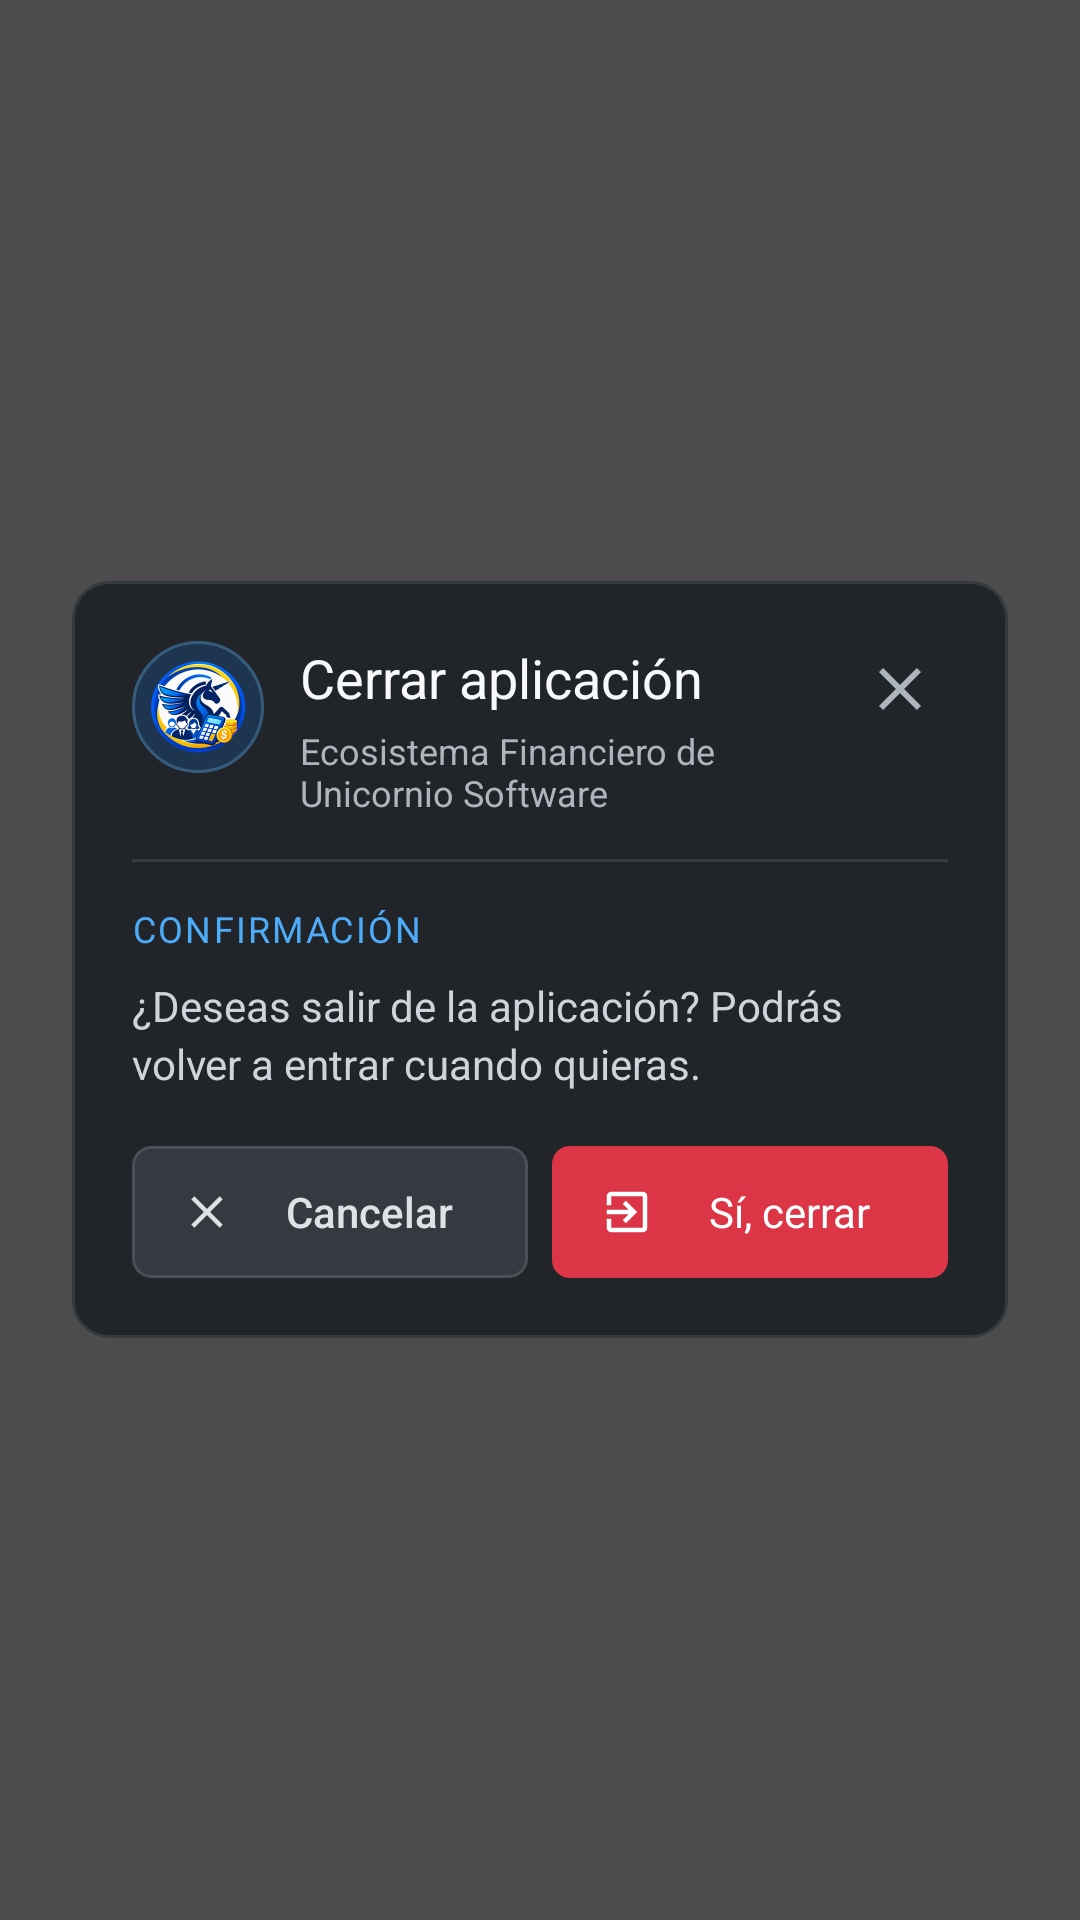

Here is an Android app screen rendered from its layout file. Give the layout XML and the strings, colors and styles it references.
<!-- AndroidManifest.xml: application theme Theme.UnicornioSoftware -->
<!-- res/layout/dialog_close_app.xml -->
<?xml version="1.0" encoding="utf-8"?>
<FrameLayout xmlns:android="http://schemas.android.com/apk/res/android"
    android:layout_width="match_parent"
    android:layout_height="match_parent"
    android:background="#B3000000"
    android:padding="24dp">

    <LinearLayout
        android:layout_width="match_parent"
        android:layout_height="wrap_content"
        android:layout_gravity="center"
        android:background="@drawable/bg_modal_card"
        android:orientation="vertical"
        android:padding="20dp">

        <LinearLayout
            android:layout_width="match_parent"
            android:layout_height="wrap_content"
            android:gravity="top"
            android:orientation="horizontal">

            <ImageView
                android:layout_width="44dp"
                android:layout_height="44dp"
                android:background="@drawable/bg_offline_icon"
                android:contentDescription="@string/app_name"
                android:padding="6dp"
                android:scaleType="fitCenter"
                android:src="@mipmap/ic_launcher_round" />

            <LinearLayout
                android:layout_width="0dp"
                android:layout_height="wrap_content"
                android:layout_marginStart="12dp"
                android:layout_weight="1"
                android:orientation="vertical">

                <TextView
                    android:id="@+id/closeTitle"
                    android:layout_width="wrap_content"
                    android:layout_height="wrap_content"
                    android:fontFamily="sans-serif-bold"
                    android:text="Cerrar aplicación"
                    android:textColor="#F8F9FA"
                    android:textSize="18sp" />

                <TextView
                    android:layout_width="wrap_content"
                    android:layout_height="wrap_content"
                    android:layout_marginTop="4dp"
                    android:fontFamily="sans-serif"
                    android:text="Ecosistema Financiero de Unicornio Software"
                    android:textColor="#ADB5BD"
                    android:textSize="12sp" />
            </LinearLayout>

            <ImageButton
                android:id="@+id/btnCloseDialogX"
                android:layout_width="32dp"
                android:layout_height="32dp"
                android:background="@android:color/transparent"
                android:contentDescription="Cerrar"
                android:padding="4dp"
                android:src="@drawable/ic_close"
                android:tint="#ADB5BD" />
        </LinearLayout>

        <View
            android:layout_width="match_parent"
            android:layout_height="1dp"
            android:layout_marginTop="14dp"
            android:layout_marginBottom="14dp"
            android:background="#343A40" />

        <TextView
            android:layout_width="wrap_content"
            android:layout_height="wrap_content"
            android:fontFamily="sans-serif-bold"
            android:letterSpacing="0.06"
                    android:text="CONFIRMACIÓN"
            android:textAllCaps="true"
            android:textColor="#4DABF7"
            android:textSize="12sp" />

        <TextView
            android:id="@+id/closeMessage"
            android:layout_width="match_parent"
            android:layout_height="wrap_content"
            android:layout_marginTop="8dp"
            android:fontFamily="sans-serif"
            android:lineSpacingExtra="3dp"
                    android:text="¿Deseas salir de la aplicación? Podrás volver a entrar cuando quieras."
            android:textColor="#CED4DA"
            android:textSize="14sp" />

        <LinearLayout
            android:layout_width="match_parent"
            android:layout_height="wrap_content"
            android:layout_marginTop="18dp"
            android:orientation="horizontal">

            <TextView
                android:id="@+id/btnCloseCancel"
                android:layout_width="0dp"
                android:layout_height="44dp"
                android:layout_marginEnd="8dp"
                android:layout_weight="1"
                android:background="@drawable/bg_modal_btn_secondary"
                android:drawableStart="@drawable/ic_modal_cancel"
                android:drawablePadding="8dp"
                android:fontFamily="sans-serif-medium"
                android:gravity="center"
                android:paddingStart="16dp"
                android:paddingEnd="16dp"
                android:text="Cancelar"
                android:textColor="#DEE2E6"
                android:textSize="14sp" />

            <TextView
                android:id="@+id/btnCloseConfirm"
                android:layout_width="0dp"
                android:layout_height="44dp"
                android:layout_weight="1"
                android:background="@drawable/bg_modal_btn_danger"
                android:drawableStart="@drawable/ic_modal_exit"
                android:drawablePadding="8dp"
                android:fontFamily="sans-serif-bold"
                android:gravity="center"
                android:paddingStart="16dp"
                android:paddingEnd="16dp"
                android:text="Sí, cerrar"
                android:textColor="#FFFFFF"
                android:textSize="14sp" />
        </LinearLayout>
    </LinearLayout>
</FrameLayout>
<!-- resources referenced by this layout -->
<resources>
  <!-- drawable bg_modal_btn_danger (drawable) -->
  ﻿<?xml version="1.0" encoding="utf-8"?>
  <ripple xmlns:android="http://schemas.android.com/apk/res/android" android:color="#33FFFFFF">
      <item>
          <shape android:shape="rectangle">
              <solid android:color="#DC3545" />
              <corners android:radius="6dp" />
          </shape>
      </item>
  </ripple>
  <!-- drawable bg_modal_btn_secondary (drawable) -->
  ﻿<?xml version="1.0" encoding="utf-8"?>
  <ripple xmlns:android="http://schemas.android.com/apk/res/android" android:color="#33FFFFFF">
      <item>
          <shape android:shape="rectangle">
              <solid android:color="#343A40" />
              <corners android:radius="6dp" />
              <stroke android:width="1dp" android:color="#495057" />
          </shape>
      </item>
  </ripple>
  <!-- drawable bg_modal_card (drawable) -->
  ﻿<?xml version="1.0" encoding="utf-8"?>
  <shape xmlns:android="http://schemas.android.com/apk/res/android" android:shape="rectangle">
      <solid android:color="#212529" />
      <corners android:radius="12dp" />
      <stroke android:width="1dp" android:color="#343A40" />
  </shape>
  <!-- drawable bg_offline_icon (drawable) -->
  <?xml version="1.0" encoding="utf-8"?>
  <shape xmlns:android="http://schemas.android.com/apk/res/android" android:shape="oval">
      <solid android:color="#1E3550" />
      <stroke android:width="1dp" android:color="#355C7D" />
  </shape>
  <!-- drawable ic_close (drawable) -->
  <vector xmlns:android="http://schemas.android.com/apk/res/android"
      android:width="24dp" android:height="24dp" android:viewportWidth="24"
      android:viewportHeight="24">
      <path android:fillColor="#EAF2FA"
          android:pathData="M19,6.41L17.59,5 12,10.59 6.41,5 5,6.41 10.59,12 5,17.59 6.41,19 12,13.41 17.59,19 19,17.59 13.41,12z"/>
  </vector>
  <!-- drawable ic_modal_cancel (drawable) -->
  <vector xmlns:android="http://schemas.android.com/apk/res/android" android:width="18dp" android:height="18dp" android:viewportWidth="24" android:viewportHeight="24">
    <path android:fillColor="#DEE2E6" android:pathData="M19,6.41L17.59,5 12,10.59 6.41,5 5,6.41 10.59,12 5,17.59 6.41,19 12,13.41 17.59,19 19,17.59 13.41,12z"/>
  </vector>
  <!-- drawable ic_modal_exit (drawable) -->
  <vector xmlns:android="http://schemas.android.com/apk/res/android" android:width="18dp" android:height="18dp" android:viewportWidth="24" android:viewportHeight="24">
    <path android:fillColor="#FFFFFF" android:pathData="M10.09,15.59L11.5,17l5,-5 -5,-5 -1.41,1.41L12.67,11H3v2h9.67l-2.58,2.59zM19,3H5c-1.11,0 -2,0.9 -2,2v4h2V5h14v14H5v-4H3v4c0,1.1 0.89,2 2,2h14c1.1,0 2,-0.9 2,-2V5c0,-1.1 -0.9,-2 -2,-2z"/>
  </vector>
  <!-- mipmap ic_launcher_round: png bitmap (mipmap-hdpi, 11719 bytes) -->
  <string name="app_name">Ecosistema Financiero de Unicornio Software</string>
  <style name="Theme.UnicornioSoftware" parent="Theme.MaterialComponents.DayNight.NoActionBar">
          <item name="android:statusBarColor">@android:color/black</item>
          <item name="android:navigationBarColor">@android:color/black</item>
          <item name="android:windowLightStatusBar" tools:targetApi="m">false</item>
      </style>
</resources>
